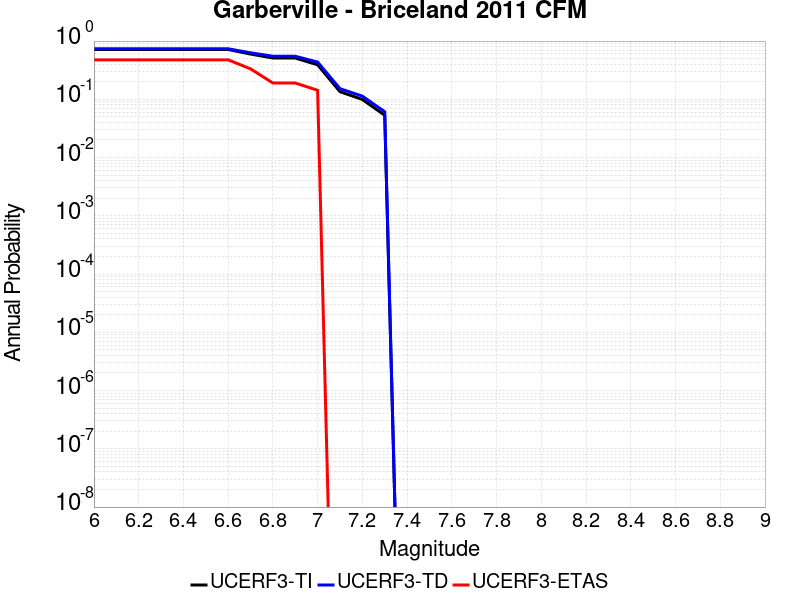

The table this chart was drawn from, first rows:
Magnitude, UCERF3-TI Prob, UCERF3-TD Prob, UCERF3-ETAS Prob
6.0, 0.7171, 0.737, 0.4762
6.1, 0.7171, 0.737, 0.4762
6.2, 0.7171, 0.737, 0.4762
6.3, 0.7171, 0.737, 0.4762
6.4, 0.7171, 0.737, 0.4762
6.5, 0.7171, 0.737, 0.4762
6.6, 0.7171, 0.737, 0.4762
6.7, 0.5982, 0.6288, 0.3333
6.8, 0.5122, 0.5489, 0.1905
6.9, 0.5113, 0.548, 0.1905
7.0, 0.3912, 0.4365, 0.1429
7.1, 0.1352, 0.1523, 0.0
7.2, 0.09936, 0.1134, 0.0
7.3, 0.05325, 0.06121, 0.0
